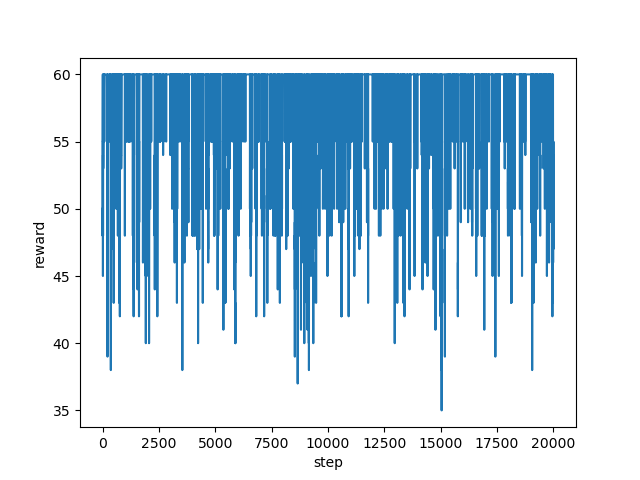

The file beside this chart, header and first rows:
step, reward
0, 50.0
1, 48.0
2, 55.0
3, 55.0
4, 55.0
5, 59.0
6, 60.0
7, 60.0
8, 60.0
9, 60.0
10, 60.0
11, 60.0
12, 60.0
13, 60.0
14, 55.0
15, 55.0
16, 55.0
17, 45.0
18, 51.0
19, 54.0
20, 54.0
21, 50.0
22, 48.0
23, 50.0
24, 53.0
25, 55.0
26, 55.0
27, 55.0
28, 55.0
29, 55.0
30, 53.0
31, 55.0
32, 55.0
33, 55.0
34, 55.0
35, 60.0
36, 60.0
37, 60.0
38, 60.0
39, 60.0
40, 60.0
41, 60.0
42, 60.0
43, 60.0
44, 60.0
45, 60.0
46, 60.0
47, 60.0
48, 60.0
49, 60.0
50, 60.0
51, 60.0
52, 60.0
53, 60.0
54, 60.0
55, 60.0
56, 55.0
57, 60.0
58, 55.0
59, 55.0
... 19,940 more rows
